Run: headless pygame with SDL's dummy video driver; simulated clock (each Clock.tick advances the game by its frame time, no real sleeping); random seed 0; keys injected as events and as key.get_pressed() state; no mouse input.
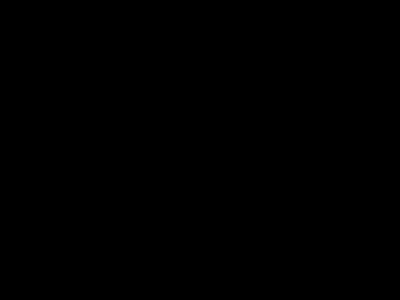
Frame 1 of 4 · flips 1–60 · no input
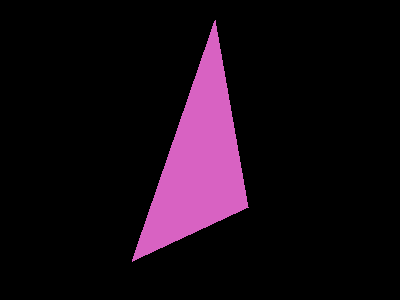
Frame 2 of 4 · flips 61–180 · tapped SPACE, RETURN · held RIGHT (→), D
Frame 3 of 4 · flips 181–300 · held DOWN (↓), S · screen unchanged from frame 2, image omitted
Frame 4 of 4 · flips 301–420 · held LEFT (←), A, UP (↑), W · screen unchanged from frame 3, image omitted

The pygame program that drew these frames:

# Duran Ramlall
# Part 6 of NerdParadise PyGame: Getting Started walkthrough
# Friday April 8 2022
# TEJ4M1 P2 Gr 12

# Import Statements
import pygame 
import random

# Initialize
pygame.init()
screen = pygame.display.set_mode((400, 300))

# Misc
r = 90
g = 180
b = 25
color = (r,g,b)
points = [
    (90, 180),
    (180, 90),
    (60, 125)
]


# Declarations
clock = pygame.time.Clock()
done = False

while not done:
    # Event Handler
    for event in pygame.event.get():
        if event.type == pygame.KEYDOWN and event.key == pygame.K_SPACE:
            # Reset to Black
            screen.fill((0,0,0))

            # Rand Color
            r = random.randrange(0,255)
            g = random.randrange(0,255)
            b = random.randrange(0,255)

            color = (r,g,b)

            # X1, Y1
            x1 = random.randrange(0,400)
            y1 = random.randrange(0, 300)
            points[0] = (x1,y1)
            
            # X2, Y2
            x2 = random.randrange(0,400)
            y2 = random.randrange(0,300)
            points[1] = (x2,y2)
            
            #X3, Y3
            x3 = random.randrange(0,400)
            y3 = random.randrange(0,300)
            points[2] = (x3,y3)

            pygame.draw.polygon(screen,color, points)
        if event.type == pygame.QUIT:
            done = True

    # Update Screen
    pygame.display.flip()
    clock.tick(60)
    
